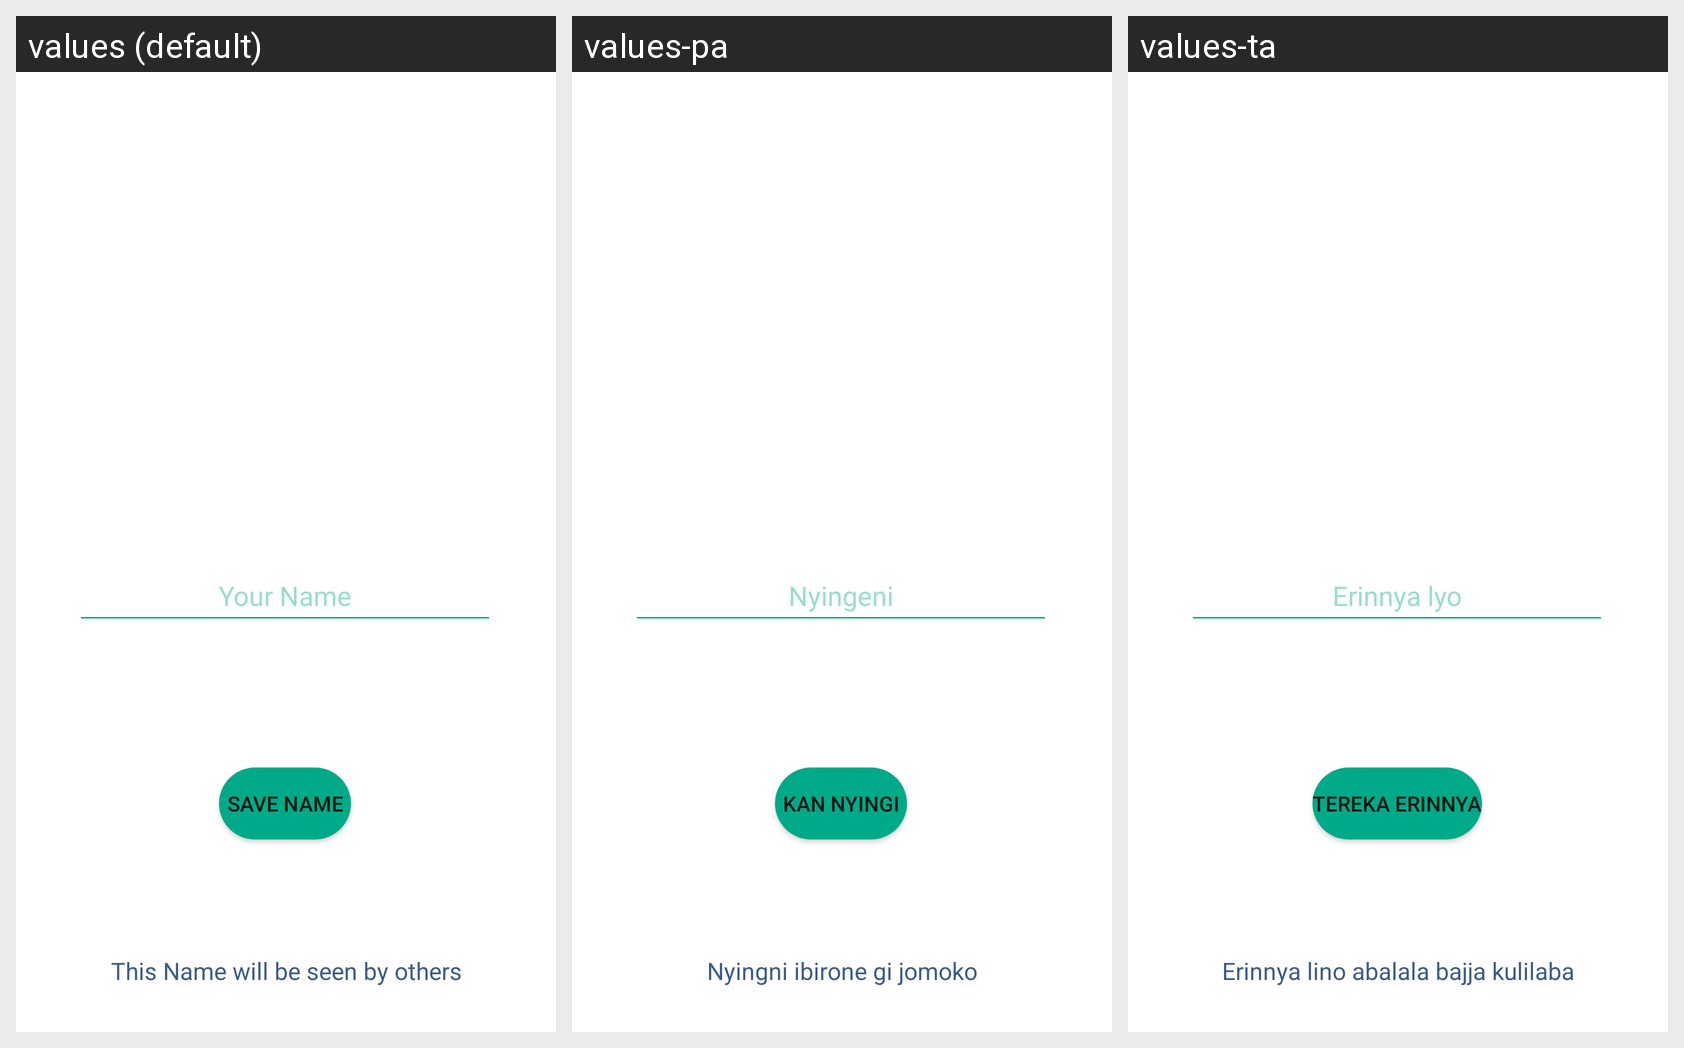

The Android screen above is rendered under several locales of the same app. Produce the string resources it draws, with the default and per-locale values.
Android screen res/layout/popupname.xml rendered under 3 locales, left to right: values (default), values-pa, values-ta. Device: Nexus 5 (rendered at 1080×1920; each locale shown at half size, 540×960, under a caption strip naming it); theme Theme.MyApplication.
Other locales in the repository, not shown: values-gu, values-hi, values-mr-rIN.
Strings drawn on this screen, with the default value and each locale's value (text and hints the layout hard-codes, and strings that could not be matched under every locale, appear in the picture but are not listed):

your_name
  values: Your Name
  values-pa: Nyingeni
  values-ta: Erinnya lyo

save_name
  values: Save name
  values-pa: Kan nyingi
  values-ta: Tereka erinnya

this_name_will_be_seen_by_others
  values: This Name will be seen by others
  values-pa: Nyingni ibirone gi jomoko
  values-ta: Erinnya lino abalala bajja kulilaba
